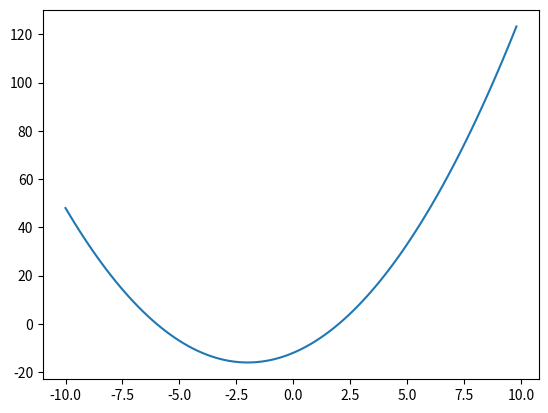

Python code for this plot:
# -*- coding: utf-8 -*-
"""
CMM Newton-Raphson, Secant, and SciPy Tutorial 2
Created on Thu Nov 30 19:46:36 2023

[redacted]
"""


import math
import numpy as np
import matplotlib.pyplot as plt
import scipy 

x = np.arange(-10, 10, 0.2)
y = x**2 + 4*x - 12
plt.plot(x, y)
plt.show()

def secant(f,a,b,N):
    # f = function [manually define]
    # a, b = search interval
    # N = Number of iterations
    '''
    Examples
    --------
    >>> f = lambda x: x**2 - x - 1
    >>> secant(f,1,2,5)
    1.6180257510729614
    '''
    if f(a)*f(b) >= 0:
        print("Secant method fails.")
        return None
    a_n = a
    b_n = b
    for n in range(1,N+1):
        m_n = a_n - f(a_n)*(b_n - a_n)/(f(b_n) - f(a_n))
        f_m_n = f(m_n)
        if f(a_n)*f_m_n < 0:
            a_n = a_n
            b_n = m_n
        elif f(b_n)*f_m_n < 0:
            a_n = m_n
            b_n = b_n
        elif f_m_n == 0:
            print("Found exact solution.")
            return m_n
        else:
            print("Secant method fails.")
            return None
    return a_n - f(a_n)*(b_n - a_n)/(f(b_n) - f(a_n))

f = lambda x: x**2 + 4*x - 12
solution = secant(f,0,10,25)
print(solution)

def newton(f,Df,x0,epsilon,max_iter):
    # f = function [manually define]
    # Df = derivative of f(x) [manually define]
    # x0 = initial solution guess
    # epsilon =  stopping criteria
    # max_iter = max number of iteratiosn
    '''
    Examples
    --------
    >>> f = lambda x: x**2 - x - 1
    >>> Df = lambda x: 2*x - 1
    >>> newton(f,Df,1,1e-8,10)
    Found solution after 5 iterations.
    1.618033988749989
    '''
    xn = x0
    for n in range(0,max_iter):
        fxn = f(xn)
        # Error control
        if abs(fxn) < epsilon:
            print('Found solution after',n,'iterations.')
            return xn
        Dfxn = Df(xn)
        if Dfxn == 0:
            print('Zero derivative. No solution found.')
            return None
        xn = xn - fxn/Dfxn
    print('Exceeded maximum iterations. No solution found.')
    return None

f = lambda x: x**2 + 4*x - 12
df = lambda x: 2*x + 4
x0 = 1
epsilon = 0.001
max_iter = 100
solution = newton(f,df,x0,epsilon,max_iter)
print(solution)






### SciPy
from scipy import optimize
def f(x):
    return x**2 + 4*x - 12

# First root
first_root = optimize.newton(f, -10)
print(first_root)
# Second root
second_root = optimize.newton(f, 1.5)
print(second_root)

# or

ddf = lambda x: 2

scipy.optimize.newton(f, x0, fprime = df, tol = 0.001, maxiter = 3, fprime2 = ddf)
# https://docs.scipy.org/doc/scipy/reference/generated/scipy.optimize.newton.html